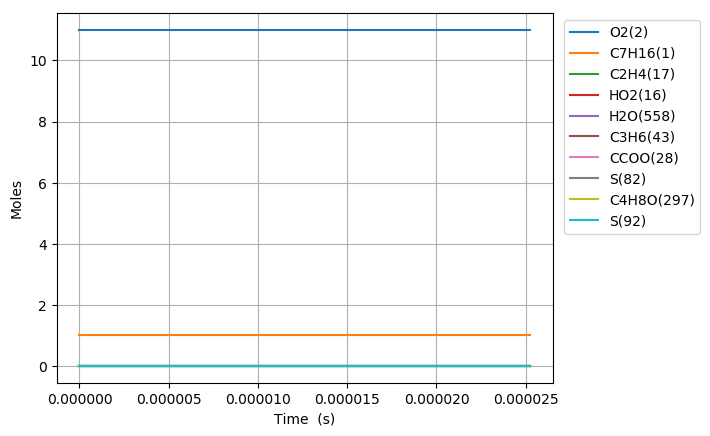

Data behind this chart, as committed beside it:
Time (s), Volume (m^3), N2, Ar, He, Ne, C7H16(1), O2(2), C2H5(6), HO2(16), C5H11(5), C3H7(4), C4H9(3), C6H13(10), CH3(11), C7H15(12), C7H15(7), C7H15(9), S(82), CH3O2(70), S(92), S(97), C3H7O2(48), C2H5O2(22)
0.0, 0.3481, 89.1, 0.0, 0.0, 0.0, 1.0, 11.0, 0.0, 0.0, 0.0, 0.0, 0.0, 0.0, 0.0, 0.0, 0.0, 0.0, 0.0, 0.0, 0.0, 0.0, 0.0, 0.0
1e-15, 0.3481, 89.1, 0.0, 0.0, 0.0, 1.0, 11.0, 1.1584144735645637e-20, 1.1755906858579985e-21, 1.1584144718527237e-20, 1.1244381444905929e-20, 1.1244381480055483e-20, 3.512698752500209e-21, 3.5126988976578332e-21, 5.0761904491860697e-22, 4.2399886636080136e-22, 2.1199943276940634e-22, 1.2093843104108578e-28, 1.319996178185916e-28, 1.0101622149898952e-28, 5.0508110286627359e-29, 1.2342198710961741e-28, 8.2973092822312379e-29
3.0000000000000002e-15, 0.3481, 89.1, 0.0, 0.0, 0.0, 1.0, 11.0, 3.8062189599051687e-20, 3.8626551263191208e-21, 3.806218948655931e-20, 3.6945824350023946e-20, 3.6945824581006791e-20, 1.1541723578952821e-20, 1.1541724532845727e-20, 1.6678907478494956e-21, 1.3931388004176987e-21, 6.9656939750804159e-22, 7.9473816811837937e-28, 8.6742604592656607e-28, 6.6382080808456073e-28, 3.3191039967810495e-28, 8.1105876822339278e-28, 5.4525175117491779e-28
7e-15, 0.3481, 89.1, 0.0, 0.0, 0.0, 1.0, 11.0, 8.4398766654293323e-20, 8.5650179894525585e-21, 8.4398766042921837e-20, 8.1923347087724369e-20, 8.1923348343065777e-20, 2.559251175137213e-20, 2.5592516935570852e-20, 3.6983638686453105e-21, 3.0891317260253437e-21, 1.544565848334424e-21, 4.3192258852846461e-27, 4.7142714927632772e-27, 3.6077190934873826e-27, 1.803859476255791e-27, 4.4079279392393662e-27, 2.9633246760312537e-27
1.5e-14, 0.3481, 89.1, 0.0, 0.0, 0.0, 1.0, 11.0, 1.7707191596063633e-19, 1.7969744020412046e-20, 1.7707191325592926e-19, 1.7187838482004878e-19, 1.7187839037367823e-19, 5.3694070691472079e-20, 5.3694093626353789e-20, 7.7593023240210077e-21, 6.4811111122212589e-21, 3.2405554911742685e-21, 1.9108231143517121e-26, 2.0855933439090937e-26, 1.596052950375601e-26, 7.9802640963287702e-27, 1.9500672108691724e-26, 1.3109747935997351e-26
3.1e-14, 0.3481, 89.1, 0.0, 0.0, 0.0, 1.0, 11.0, 3.62418195356763e-19, 3.6779197301088622e-20, 3.6241818408307636e-19, 3.5178842931239826e-19, 3.5178845246088303e-19, 1.0989711895281113e-19, 1.098972145492703e-19, 1.5881148090043312e-20, 1.3265044024644406e-20, 6.6325217416575223e-21, 7.9646227619284321e-26, 8.6931121437323207e-26, 6.6526096655332342e-26, 3.3263042794863595e-26, 8.1282177720054663e-26, 5.4643701720865501e-26
6.300000000000001e-14, 0.3481, 89.1, 0.0, 0.0, 0.0, 1.0, 11.0, 7.3311067728279263e-19, 7.4398108737369239e-20, 7.3311063134192532e-19, 7.1160839440795079e-19, 7.1160848873922573e-19, 2.2230293700079643e-19, 2.2230332656066494e-19, 3.2124715044248668e-20, 2.6832806410486427e-20, 1.3416402102280201e-20, 3.2456109772686623e-25, 3.5424879301597235e-25, 2.7109614407549358e-25, 1.3554802675513789e-25, 3.3122920973485838e-25, 2.2267601934172689e-25
1.2700000000000001e-13, 0.3481, 89.1, 0.0, 0.0, 0.0, 1.0, 11.0, 1.4744953336700652e-18, 1.4963595110881706e-19, 1.4744951482780414e-18, 1.4312478290428793e-18, 1.4312482097117531e-18, 4.4711345920400058e-19, 4.4711503124697258e-19, 6.4611350649919026e-20, 5.3967917433117015e-20, 2.6983954265685554e-20, 1.3097378132644271e-24, 1.4295520317841729e-24, 1.0939849138443579e-24, 5.469920908281255e-25, 1.3366589705512619e-24, 8.9859814271905466e-25
2.55e-13, 0.3481, 89.1, 0.0, 0.0, 0.0, 1.0, 11.0, 2.9572634165863334e-18, 3.0011171384067482e-19, 2.957262671825545e-18, 2.8705247160913041e-18, 2.8705262453210558e-18, 8.9673004808738114e-19, 8.9673636328383742e-19, 1.295826287192293e-19, 1.0823648453787156e-19, 5.411822438941765e-20, 5.2614108815746607e-24, 5.7428197980718735e-24, 4.3947013346632661e-24, 2.1973477237796139e-24, 5.3696581882875103e-24, 3.6098711254658479e-24
5.11e-13, 0.3481, 89.1, 0.0, 0.0, 0.0, 1.0, 11.0, 5.9227946629927209e-18, 6.0106355120758691e-19, 5.9227916776344207e-18, 5.7490705613286062e-18, 5.7490766912036852e-18, 1.7959454041463253e-18, 1.7959707180959747e-18, 2.5951721284113707e-19, 2.1676699943098133e-19, 1.0838342805080346e-19, 2.1089489492455128e-23, 2.3019918136920136e-23, 1.7615443184087073e-23, 8.8076979864503062e-24, 2.1524190679957882e-23, 1.447012230253975e-23
1e-12, 0.3481, 89.1, 0.0, 0.0, 0.0, 1.0, 11.0, 1.1587403914194117e-17, 1.1759297754687294e-18, 1.1587392363133303e-17, 1.1247512607998984e-17, 1.1247536325859069e-17, 3.5135191550612218e-18, 3.513617097801169e-18, 5.0768211941018022e-19, 4.2405195631700452e-19, 2.1202570090896964e-19, 8.1594375532105079e-23, 8.9069099548110502e-23, 6.8153543589955138e-23, 3.4076590173433058e-23, 8.3282410709342548e-23, 5.5988557794798287e-23
1.023e-12, 0.3481, 89.1, 0.0, 0.0, 0.0, 1.0, 11.0, 1.1853837478156556e-17, 1.202968473133364e-18, 1.1853825524209938e-17, 1.1506130536574482e-17, 1.1506155081681305e-17, 3.5943048325071167e-18, 3.5944061913251348e-18, 5.1935449742876505e-19, 4.3380155551614263e-19, 2.1690049083890383e-19, 8.4440208617814583e-23, 9.2175707262747273e-23, 7.0530591257306803e-23, 3.5265106574865783e-23, 8.618719406450788e-23, 5.7941367644127424e-23
2.047e-12, 0.3481, 89.1, 0.0, 0.0, 0.0, 1.0, 11.0, 2.3715844398333732e-17, 2.4067833023921079e-18, 2.3715796558010256e-17, 2.3020123627826922e-17, 2.3020221857936177e-17, 7.1907385787911193e-18, 7.1911441974128424e-18, 1.0389015672548212e-18, 8.6776480139086847e-19, 4.3388125274962338e-19, 3.3788496019675812e-22, 3.6888838529759314e-22, 2.8222697935598936e-22, 1.4111197670108475e-22, 3.4492737188410121e-22, 2.3188620740960326e-22
4.095e-12, 0.3481, 89.1, 0.0, 0.0, 0.0, 1, 11.0, 4.7439543401648678e-17, 4.8144328757498018e-18, 4.743935199475388e-17, 4.6047602386778015e-17, 4.6047995395246549e-17, 1.4382465826293522e-17, 1.4384088489781263e-17, 2.0774859915585144e-18, 1.7352680559042887e-18, 8.676294376318427e-19, 1.3514683968745181e-21, 1.4758759837268476e-21, 1.1288557222767237e-21, 5.6441575971636067e-22, 1.3800517518394197e-21, 9.2778030038756351e-22
8.191e-12, 0.3481, 89.1, 0.0, 0.0, 0.0, 1, 11.0, 9.4885682088627786e-17, 9.6298114690492588e-18, 9.4884916397177954e-17, 9.2100530317672498e-17, 9.2102102437896752e-17, 2.8761360913846948e-17, 2.8767850528641234e-17, 4.1526182326656526e-18, 3.4685834375961806e-18, 1.7342733764153397e-18, 5.4031789151748306e-21, 5.9037629486527153e-21, 4.5132318366228539e-21, 2.2565191895707518e-21, 5.5207753387065511e-21, 3.7115462779938158e-21
1e-11, 0.3481, 89.1, 0.0, 0.0, 0.0, 1, 11.0, 1.1583917546573051e-16, 1.1756595110459796e-17, 1.1583790254233529e-16, 1.1243803138130779e-16, 1.124406448727659e-16, 3.5107780994034824e-17, 3.5118566860839112e-17, 5.0673062334937061e-18, 4.2326122900421427e-18, 2.116275687725425e-18, 8.9769649243403407e-21, 9.8142954367856627e-21, 7.4984917527675475e-21, 3.7489999569286836e-21, 9.1782006872311853e-21, 6.1704622629960921e-21
1.6383e-11, 0.3481, 89.1, 0.0, 0.0, 0.0, 1, 11.0, 1.8977292241213553e-16, 1.9260884763927712e-17, 1.8976985973666317e-16, 1.8419826868876155e-16, 1.8420455662609351e-16, 5.750092603098293e-17, 5.7526871088820893e-17, 8.2947542762164575e-18, 6.9284642331944746e-18, 3.4641589122098211e-18, 2.1586957238604264e-20, 2.3612487184575922e-20, 1.8031888129081296e-20, 9.015171730309379e-21, 2.2083311798139267e-20, 1.4846670517429215e-20
3.2767e-11, 0.3481, 89.1, 0.0, 0.0, 0.0, 1, 11.0, 3.7952725668414115e-16, 3.8524282738006645e-17, 3.7951500790483214e-16, 3.6836128232155597e-16, 3.6838642726289524e-16, 1.1490725643800286e-16, 1.1501091945330093e-16, 1.6546655905213174e-17, 1.3821341786727359e-17, 6.9103794181334364e-18, 8.613403263231802e-20, 9.4420176258905646e-20, 7.1952754514006471e-20, 3.5970223092077697e-20, 8.8326263924260862e-20, 5.9384737309917576e-20
6.5535e-11, 0.3481, 89.1, 0.0, 0.0, 0.0, 1, 11.0, 7.5895535436730827e-16, 7.7055985515078208e-17, 7.5890637699569276e-16, 7.3655751189385756e-16, 7.3665803240992282e-16, 2.2942951847262832e-16, 2.29843215457978e-16, 3.292211364578426e-17, 2.7500479495861697e-17, 1.3749084521506699e-17, 3.4282093414939916e-19, 3.7742424769510002e-19, 2.8640815257846983e-19, 1.4315523376123526e-19, 3.5323189726079358e-19, 2.3751174134099834e-19
9.999999999999999e-11, 0.3481, 89.1, 0.0, 0.0, 0.0, 1, 11.0, 1.1578639744262381e-15, 1.1759313029801487e-16, 1.1577378031725023e-15, 1.1235491995672416e-15, 1.1238080563385833e-15, 3.4927516650975761e-16, 3.5033753174802657e-16, 4.988034185962715e-17, 4.1667558895691346e-17, 2.0830845608928734e-17, 8.7655028248190325e-19, 9.717836316668744e-19, 7.3243271734217902e-19, 3.6599093945225145e-19, 9.101940221009777e-19, 6.1210317222970051e-19
1.31071e-10, 0.3481, 89.1, 0.0, 0.0, 0.0, 1, 11.0, 1.5174893837937416e-15, 1.5413831020663594e-16, 1.5172936204578541e-15, 1.4724312169094646e-15, 1.4728328175017172e-15, 4.5731880876020443e-16, 4.5896596353239043e-16, 6.5168579458127442e-17, 5.4439510847877826e-17, 2.721521812444564e-17, 1.3577197176201373e-18, 1.5076124556734613e-18, 1.134534247931856e-18, 5.6688251674880066e-19, 1.4123083462242727e-18, 9.4980606934685907e-19
2.62143e-10, 0.3481, 89.1, 0.0, 0.0, 0.0, 1, 11.0, 3.0332697249100775e-15, 3.0837402963372378e-16, 3.0324878406950063e-15, 2.942107083222084e-15, 2.9437096514053402e-15, 9.0852667151827858e-16, 9.1505490100774955e-16, 1.2771272822135432e-16, 1.0669647591285208e-16, 5.3330728682613887e-17, 5.3252685147666685e-18, 6.013766309743827e-18, 4.4516665701180619e-18, 2.2228505991895254e-18, 5.6442210651950044e-18, 3.797251685990132e-18
5.24287e-10, 0.3481, 89.1, 0.0, 0.0, 0.0, 1, 11.0, 6.0596871930286683e-15, 6.1710448109707842e-16, 6.0565688815462312e-15, 5.8732001155956397e-15, 5.8795802428834688e-15, 1.7930508856506573e-15, 1.8186922124308898e-15, 2.4552151181832445e-16, 2.05144221924704e-16, 1.0250676614913599e-16, 2.0500733549258908e-17, 2.3922509891753437e-17, 1.7150545949731463e-17, 8.5528014675302429e-18, 2.2536818228824913e-17, 1.5173151982310371e-17
9.999999999999999e-10, 0.3481, 89.1, 0.0, 0.0, 0.0, 1, 11, 1.1533120130595438e-14, 1.1782019785647845e-15, 1.1521578692442477e-14, 1.116247908309958e-14, 1.1186014827736239e-14, 3.3359629470088234e-15, 3.4281362338870952e-15, 4.3616745055275026e-16, 3.6444876974087449e-16, 1.8200997843514451e-16, 7.1070992213323419e-17, 8.8093482843197456e-17, 5.9534577963143854e-17, 2.9619412294223127e-17, 8.3594494005485963e-17, 5.6360282296295829e-17
1.0485750000000002e-09, 0.3481, 89.1, 0.0, 0.0, 0.0, 1, 11, 1.2092011741592631e-14, 1.2354955798317124e-15, 1.2079610218939097e-14, 1.1702566753284135e-14, 1.1727854256045378e-14, 3.4935095210576167e-15, 3.5924763787690632e-15, 4.5563428554364772e-16, 3.8071533889111958e-16, 1.9012804234509208e-16, 7.6234715539377047e-17, 9.4645973548972608e-17, 6.3862406622548834e-17, 3.177052151534303e-17, 8.9829086292960417e-17, 6.05658954601191e-17
2.0971510000000003e-09, 0.3481, 89.1, 0.0, 0.0, 0.0, 1, 11, 2.4075133360728831e-14, 2.4756923643604541e-15, 2.4026073129042719e-14, 2.3231686966408818e-14, 2.333108307609624e-14, 6.6417071533444635e-15, 7.0112485537016943e-15, 7.9636695511741743e-16, 6.6499977830387569e-16, 3.3176754926171283e-16, 2.669252164094676e-16, 3.7048819178454656e-16, 2.240888277481094e-16, 1.1099077402556371e-16, 3.5680897365068597e-16, 2.412546222334531e-16
3.1457270000000003e-09, 0.3481, 89.1, 0.0, 0.0, 0.0, 1, 11, 3.5977251912786711e-14, 3.7191873675732565e-15, 3.5873771961072099e-14, 3.4632810046421964e-14, 3.4841565245920933e-14, 9.5569080147589601e-15, 1.0306189637552477e-14, 1.075161408848073e-15, 8.9688150205713765e-16, 4.470960439471839e-16, 5.1945193709351046e-16, 7.7569847229465462e-16, 4.3666124833263781e-16, 2.1562780188656957e-16, 7.5458003067742821e-16, 5.1119034765929978e-16
4.194303e-09, 0.3481, 89.1, 0.0, 0.0, 0.0, 1, 11, 4.7798899037803494e-14, 4.9659309742118101e-15, 4.7623554963289008e-14, 4.590751067282479e-14, 4.6259892101820092e-14, 1.2257132250079339e-14, 1.3482071893668944e-14, 1.3056980156630073e-15, 1.0876920914198263e-15, 5.4181911607425417e-16, 8.2026534683168815e-16, 1.3054431544923142e-15, 6.9025479025457907e-16, 3.3993376637983245e-16, 1.2815648286670197e-15, 8.6972117309627279e-16
6.291455e-09, 0.3481, 89.1, 0.0, 0.0, 0.0, 1, 11, 7.1254998226602398e-14, 7.466968573687349e-15, 7.0895921047830948e-14, 6.8164955640060882e-14, 6.8882154774628652e-14, 1.7203110423088466e-14, 1.9568496167825672e-14, 1.6846638539088065e-15, 1.3989107562909251e-15, 6.9596226303292934e-16, 1.50436428907504e-15, 2.6429360538641624e-15, 1.2677672799350665e-15, 6.2160157509031924e-16, 2.6339949607645899e-15, 1.7927050470498898e-15
8.388607e-09, 0.3481, 89.1, 0.0, 0.0, 0.0, 1, 11, 9.4419647089652436e-14, 9.9797792449281032e-15, 9.3815156146133869e-14, 8.9970101092188287e-14, 9.1170641281616927e-14, 2.1487384087694031e-14, 2.5254112632009032e-14, 1.9610598559319701e-15, 1.6217204319669911e-15, 8.0577243788707889e-16, 2.2918528111072265e-15, 4.4008730889273956e-15, 1.9336234870403412e-15, 9.4407714462939302e-16, 4.448838678215693e-15, 3.0361328903287879e-15
9.999999999999999e-09, 0.3481, 89.1, 0.0, 0.0, 0.0, 1, 11, 1.1200902186920773e-13, 1.1919058555445906e-14, 1.111723493821122e-13, 1.064020178621451e-13, 1.080564005754088e-13, 2.4359042396130232e-14, 2.9350012314784033e-14, 2.1260644933038083e-15, 1.7516113043175125e-15, 8.6941324522392435e-16, 2.9451635204890197e-15, 6.0384177392095018e-15, 2.4865906309929573e-15, 1.2100563406161385e-15, 6.1731034926906565e-15, 4.2219094247312746e-15
1.0485759000000001e-08, 0.3481, 89.1, 0.0, 0.0, 0.0, 1, 11, 1.1727564251114627e-13, 1.2505109792284554e-14, 1.1636154365912141e-13, 1.1130048144674386e-13, 1.1310573261115554e-13, 2.5153070963306105e-14, 3.053823419781171e-14, 2.1677304317873215e-15, 1.7837252217142566e-15, 8.8506339579188334e-16, 3.1503270256791258e-15, 6.5809499136992731e-15, 2.6603316555308104e-15, 1.2933387188061705e-15, 6.7491069692643835e-15, 4.6186346251146915e-15
1.4680063000000002e-08, 0.3481, 89.1, 0.0, 0.0, 0.0, 1, 11, 1.6206663431705779e-13, 1.7593568627862197e-14, 1.603486489198769e-13, 1.5257066245423236e-13, 1.5592293330912561e-13, 3.1064602453710718e-14, 4.0043787878301796e-14, 2.498660015489208e-15, 2.0340436395739054e-15, 1.0062650732345756e-15, 4.9548052426696337e-15, 1.2064454984489102e-14, 4.1883792067043898e-15, 2.0185699701808657e-15, 1.2771437309277361e-14, 8.7939382694641668e-15
1.8454936600000002e-08, 0.3481, 89.1, 0.0, 0.0, 0.0, 1, 11, 2.0135048182528324e-13, 2.2215699267968937e-14, 1.9870720816374101e-13, 1.8817816374844492e-13, 1.932846786490652e-13, 3.5015144340717458e-14, 4.7491975392874458e-14, 2.7363328145345018e-15, 2.2051161038596279e-15, 1.0874946030748325e-15, 6.6451444905865352e-15, 1.8173533581665649e-14, 5.6193735636366438e-15, 2.6876212513434343e-15, 1.9761611664966986e-14, 1.3678614154016301e-14
2.2229810200000004e-08, 0.3481, 89.1, 0.0, 0.0, 0.0, 1, 11, 2.3968687029433219e-13, 2.687756450612265e-14, 2.3593922037704847e-13, 2.2239654924232876e-13, 2.2956772459687183e-13, 3.8005447975090883e-14, 5.4039389269038051e-14, 2.9559831500664613e-15, 2.3592756788033252e-15, 1.1594035925344543e-15, 8.3597558293385748e-15, 2.5244292766153574e-14, 7.0694275798993222e-15, 3.3560069547726775e-15, 2.8171989421468303e-14, 1.9600572452548881e-14
2.6004683800000002e-08, 0.3481, 89.1, 0.0, 0.0, 0.0, 1, 11, 2.770984526060857e-13, 3.1578728829510546e-14, 2.720774845529853e-13, 2.55281245890061e-13, 2.6480102211417205e-13, 4.026542370519727e-14, 5.9800300701369798e-14, 3.1721474653778657e-15, 2.5096719752961037e-15, 1.228491539914389e-15, 1.0084319107881601e-14, 3.3160206182880268e-14, 8.5259159690712246e-15, 4.0179878017798327e-15, 3.7945914491044661e-14, 2.6533943670157857e-14
2.97795574e-08, 0.3481, 89.1, 0.0, 0.0, 0.0, 1, 11, 3.1360837724607045e-13, 3.6318770466359999e-14, 3.071552721213712e-13, 2.8688784516840959e-13, 2.9901450635331754e-13, 4.1978393407593847e-14, 6.4878906901873552e-14, 3.3895702658716581e-15, 2.6608207751053878e-15, 1.2969926669157912e-15, 1.1814240333326906e-14, 4.1814814587397257e-14, 9.984799341265023e-15, 4.6720672584822875e-15, 4.902661697721067e-14, 3.4452340926494543e-14
3.7329304600000004e-08, 0.3481, 89.1, 0.0, 0.0, 0.0, 1, 11, 3.8400350579751316e-13, 4.5914148191807144e-14, 3.7424372241284507e-13, 3.4645474576130699e-13, 3.6448698395950994e-13, 4.4204458873562916e-14, 7.3295083468007139e-14, 3.8285778205429595e-15, 2.9662735234727339e-15, 1.4327656701259874e-15, 1.5290267263297533e-14, 6.1026590861364671e-14, 1.2910323463193567e-14, 5.9583683841167244e-15, 7.491659515296423e-14, 5.3152857201779382e-14
4.48790518e-08, 0.3481, 89.1, 0.0, 0.0, 0.0, 1, 11, 4.5104809132025145e-13, 5.566088988535399e-14, 4.374540368213668e-13, 4.0150455359953824e-13, 4.2621557517830175e-13, 4.5522149583812425e-14, 7.9911770810015877e-14, 4.2755056665761132e-15, 3.2786086320238105e-15, 1.5684376215126115e-15, 1.8786558984167867e-14, 8.2239207915914271e-14, 1.5846172367509613e-14, 7.2182614858733428e-15, 1.0542656642268124e-13, 7.5502027303273335e-14
5.2428799e-08, 0.3481, 89.1, 0.0, 0.0, 0.0, 1, 11, 5.1491937502572422e-13, 6.5556520166825246e-14, 4.970348055329783e-13, 4.5243444892357101e-13, 4.8443362820799237e-13, 4.6430287996233135e-14, 8.5229233329343217e-14, 4.7276891234280245e-15, 3.595446885400796e-15, 1.7031645579037797e-15, 2.2307293869432608e-14, 1.0493625569160905e-13, 1.8797696619796554e-14, 8.4573016089531462e-15, 1.4015170483674306e-13, 1.0129839645197377e-13
5.99785462e-08, 0.3481, 89.1, 0.0, 0.0, 0.0, 1, 11, 5.7578126292141411e-13, 7.5599176343058604e-14, 5.5321246915952886e-13, 4.9959565248070812e-13, 5.3935675853636112e-13, 4.7109457662661964e-14, 8.9579697863013924e-14, 5.1832757057837807e-15, 3.9148430310562893e-15, 1.8362936881840957e-15, 2.5856098073448058e-14, 1.2877122687642561e-13, 2.1769478794288291e-14, 9.6800779384146827e-15, 1.7873397640365412e-13, 1.3035594566651025e-13
6.752829339999999e-08, 0.3481, 89.1, 0.0, 0.0, 0.0, 1, 11, 6.3378353091197946e-13, 8.5787543009544776e-14, 6.0619079091111151e-13, 5.4329453240167229e-13, 5.9118030703801503e-13, 4.7607824626905779e-14, 9.3177969454650371e-14, 5.6427222979920357e-15, 4.2370496364478475e-15, 1.9681766772573588e-15, 2.9434453344807991e-14, 1.535168466936964e-13, 2.4763648717316153e-14, 1.0889494573335494e-14, 2.208607209793956e-13, 1.6250495701520962e-13
7.507804059999999e-08, 0.3481, 89.1, 0.0, 0.0, 0.0, 1, 11, 6.8906672898036184e-13, 9.6120672160483847e-14, 6.5615860827490109e-13, 5.8380791311260532e-13, 6.4008532646290888e-13, 4.7974040584333047e-14, 9.6185974503807996e-14, 6.1069673313177602e-15, 4.5628657891225499e-15, 2.0993806197820489e-15, 3.30434324553202e-14, 1.7899990476266612e-13, 2.7781626596789551e-14, 1.2087814265908083e-14, 2.6624898884025541e-13, 1.9758637903896155e-13
8.262778779999999e-08, 0.3481, 89.1, 0.0, 0.0, 0.0, 1, 11, 7.4176596699824045e-13, 1.0659786982818243e-13, 7.0329562252442123e-13, 6.2139399515284261e-13, 6.8624396518666817e-13, 4.8272917253217438e-14, 9.8742107322744576e-14, 6.5764229839896032e-15, 4.8925945095066188e-15, 2.2302099225379359e-15, 3.6684676270495872e-14, 2.0507146786451607e-13, 3.082520806618994e-14, 1.3277298227610593e-14, 3.146345145896339e-13, 2.3544748426230031e-13
9.772728219999999e-08, 0.3481, 89.1, 0.0, 0.0, 0.0, 1, 11, 8.3992621638764323e-13, 1.2798291033307555e-13, 7.897513538024679e-13, 6.887276260089709e-13, 7.7096948932571969e-13, 4.8790939372663989e-14, 1.0291806845905757e-13, 7.5316928755988411e-15, 5.5639792529599105e-15, 2.4913866508985515e-15, 4.4071661456986099e-14, 2.5852223844009165e-13, 3.6996779738105834e-14, 1.5638126462355422e-14, 4.1943051421533576e-13, 3.1892891757130334e-13
9.999999999999998e-08, 0.3481, 89.1, 0.0, 0.0, 0.0, 1, 11, 8.539117565798266e-13, 1.3125136757791961e-13, 8.0192198608426788e-13, 6.9803972489534041e-13, 7.8290351419414802e-13, 4.8868162891753365e-14, 1.0346880696463056e-13, 7.6774257335931381e-15, 5.6664207069546689e-15, 2.5306913842664626e-15, 4.5196338412922907e-14, 2.6668475765240238e-13, 3.7936128075269501e-14, 1.5992082033045791e-14, 4.3604605397907023e-13, 3.323376114457049e-13
1.1282677659999999e-07, 0.3481, 89.1, 0.0, 0.0, 0.0, 1, 11, 9.2923142059257014e-13, 1.49941861632187e-13, 8.6680922566295959e-13, 7.4699573301869674e-13, 8.465597695566628e-13, 4.9328540257851386e-14, 1.063085774481334e-13, 8.5097783183092757e-15, 6.2513918481247613e-15, 2.7526951444982131e-15, 5.1611265977216397e-14, 3.1319681227851966e-13, 4.3292545659296567e-14, 1.7986512225575127e-14, 5.3350302891958244e-13, 4.1185913374820301e-13
1.2792627099999998e-07, 0.3481, 89.1, 0.0, 0.0, 0.0, 1, 11, 1.0105548728119832e-12, 1.7247716828512881e-13, 9.3557207067929821e-13, 7.9762348955673207e-13, 9.1407772246456013e-13, 4.9872432855840343e-14, 1.0922591305588199e-13, 9.5127185723164584e-15, 6.9557371923110203e-15, 3.0152021012017134e-15, 5.9318668795191072e-14, 3.6872437387042072e-13, 4.972414656502298e-14, 2.0333426075077172e-14, 6.5538437349348982e-13, 5.1325619810487449e-13
1.4302576539999997e-07, 0.3481, 89.1, 0.0, 0.0, 0.0, 1, 11, 1.0846827151086291e-12, 1.9559376700424434e-13, 9.9700897128228826e-13, 8.4180151308980025e-13, 9.7445854627613572e-13, 5.038718684780243e-14, 1.1183209075012259e-13, 1.0542595833915795e-14, 7.6779863135003177e-15, 3.2798014032901139e-15, 6.7208729821019905e-14, 4.2489383451604854e-13, 5.6301543409541238e-14, 2.268731195609299e-14, 7.8384424410037233e-13, 6.2223829795401865e-13
1.5812525979999997e-07, 0.3481, 89.1, 0.0, 0.0, 0.0, 1, 11, 1.1523238769505289e-12, 2.1929837182367126e-13, 1.0519738294786614e-12, 8.8052957865010938e-13, 1.0285267588242769e-12, 5.087844518063839e-14, 1.142288028195936e-13, 1.1601047599310515e-14, 8.4186843844779111e-15, 3.5470437777387526e-15, 7.5296249126138005e-14, 4.8156214453222876e-13, 6.3033741923025584e-14, 2.505496971470851e-14, 9.1784593057211847e-13, 7.3801203809980941e-13
1.7322475419999996e-07, 0.3481, 89.1, 0.0, 0.0, 0.0, 1, 11, 1.2141188232511691e-12, 2.4359892990763221e-13, 1.1012210657246988e-12, 9.1465111716077843e-13, 1.0770114524377753e-12, 5.1367766813847725e-14, 1.1648793559559772e-13, 1.2689574804220286e-14, 9.1782330118486225e-15, 3.8173165684830829e-15, 8.3595579083710031e-14, 5.3862239916316075e-13, 6.9928712175122416e-14, 2.7441863019688002e-14, 1.0565118083990109e-12, 8.5986218634336904e-13
1.8832424859999996e-07, 0.3481, 89.1, 0.0, 0.0, 0.0, 1, 11, 1.2706462058783444e-12, 2.685042254311966e-13, 1.1454174279368471e-12, 9.4487809824839459e-13, 1.1205578766380145e-12, 5.1863041345002152e-14, 1.1865632095078901e-13, 1.3809734469848003e-14, 9.9570949932918346e-15, 4.0909647408996127e-15, 9.2120413498085057e-14, 5.9599809330548755e-13, 7.6993339401271158e-14, 2.9852308250189724e-14, 1.1990984229749901e-12, 9.8714388793182301e-13
2.0342374299999995e-07, 0.3481, 89.1, 0.0, 0.0, 0.0, 1, 11, 1.3224278828899749e-12, 2.9402359202366734e-13, 1.185150813200841e-12, 9.7180900086888185e-13, 1.1597358407278014e-12, 5.2359065925085485e-14, 1.2076007629852685e-13, 1.4963044529846452e-14, 1.0755715136114308e-14, 4.3682673424545628e-15, 1.0088387305689496e-13, 6.536380611847985e-13, 8.4233614636058488e-14, 3.228970654978344e-14, 1.3449784281658556e-12, 1.1192768022312054e-12
2.1852323739999994e-07, 0.3481, 89.1, 0.0, 0.0, 0.0, 1, 11, 1.3699349609575259e-12, 3.2016659362015323e-13, 1.2209406730670029e-12, 9.959493079727236e-13, 1.1950494973606777e-12, 5.2850070478310143e-14, 1.2281371419591744e-13, 1.6150903219494202e-14, 1.1574442914250154e-14, 4.6494182638095671e-15, 1.0989857540378921e-13, 7.1150654326184902e-13, 9.165483902294588e-14, 3.4756793516172729e-14, 1.4936199379468102e-12, 1.2557380644718984e-12
2.4872222619999993e-07, 0.3481, 89.1, 0.0, 0.0, 0.0, 1, 11, 1.453781384017394e-12, 3.7436189672486997e-13, 1.2824665335650906e-12, 1.037488499756402e-12, 1.2558112375792781e-12, 5.381190449209049e-14, 1.2680485067792608e-13, 1.8635555142692561e-14, 1.3273416549807955e-14, 5.22380273132458e-15, 1.2872939608758634e-13, 8.2782589550693149e-13, 1.0705810658390461e-13, 3.9788193428598887e-14, 1.7974629755726852e-12, 1.5398121983607037e-12
2.789212149999999e-07, 0.3481, 89.1, 0.0, 0.0, 0.0, 1, 11, 1.5251085375789559e-12, 4.3116434655362265e-13, 1.3330571639384198e-12, 1.0721745645119885e-12, 1.3058250729999012e-12, 5.4772132572797366e-14, 1.30690648806109e-13, 2.1273535729831433e-14, 1.5055962725339003e-14, 5.814835131102664e-15, 1.4870290555820251e-13, 9.4478133462981162e-13, 1.2323400037172987e-13, 4.4959154631448943e-14, 2.1077812961725724e-12, 1.8361371393639714e-12
3.091202037999999e-07, 0.3481, 89.1, 0.0, 0.0, 0.0, 1, 11, 1.5862904762840464e-12, 4.9064236773343034e-13, 1.3750978158422318e-12, 1.1019188677698035e-12, 1.3474216124032448e-12, 5.5739028556180805e-14, 1.3451676220646608e-13, 2.4073916141819925e-14, 1.6923752109296027e-14, 6.4229262289601696e-15, 1.6990057295093228e-13, 1.0622450493469351e-12, 1.4020606342353392e-13, 5.0277350767790953e-14, 2.4225264417179775e-12, 2.1420999950629999e-12
3.393191925999999e-07, 0.3481, 89.1, 0.0, 0.0, 0.0, 1, 11, 1.639252612377193e-12, 5.5285657496526879e-13, 1.410443983325189e-12, 1.1280811166323859e-12, 1.3824208088373468e-12, 5.6692207695355237e-14, 1.3830264496517188e-13, 2.7044751554111132e-14, 1.8878002394527613e-14, 7.0481729063697092e-15, 1.9239604282036855e-13, 1.1801383829383979e-12, 1.5799237337999171e-13, 5.5747044162834217e-14, 2.7402272211768022e-12, 2.4555894711510904e-12
3.695181813999999e-07, 0.3481, 89.1, 0.0, 0.0, 0.0, 1, 11, 1.685555799817691e-12, 6.1785871802083244e-13, 1.4405397175267433e-12, 1.1516305184381403e-12, 1.4122446327472378e-12, 5.7625061617404905e-14, 1.4205244657674397e-13, 3.0193138375491535e-14, 2.0919560150657354e-14, 7.6904507502687247e-15, 2.1625547390867868e-13, 1.298414349016871e-12, 1.7660678458670293e-13, 6.13701145101489e-14, 3.0598242432441435e-12, 2.7749002475176988e-12
3.9971717019999987e-07, 0.3481, 89.1, 0.0, 0.0, 0.0, 1, 11, 1.7264652558290544e-12, 6.8569133774904724e-13, 1.4665106056097092e-12, 1.1732635794773788e-12, 1.4380060255380066e-12, 5.855103671158706e-14, 1.4577437136174954e-13, 3.3525391956797988e-14, 2.3049104345017531e-14, 8.3495452454091595e-15, 2.4153770843485949e-13, 1.4170334365099834e-12, 1.9605975917697078e-13, 6.7146744820094119e-14, 3.3805484411069413e-12, 3.0986549390844971e-12
... 62 more rows
